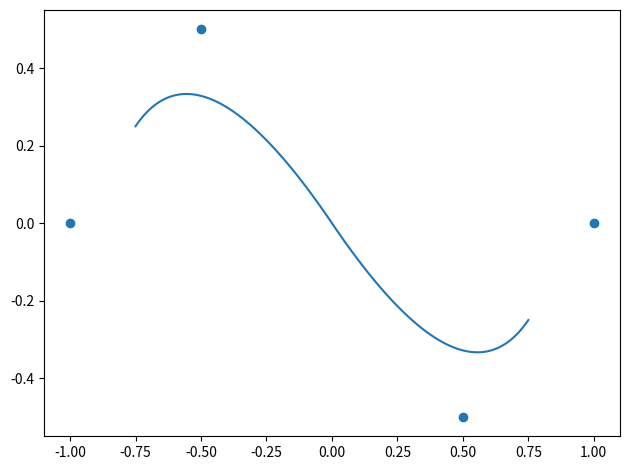

Write the Python code that produced this figure. (Note: this script raises an exception after producing the figure.)
#!/usr/bin/env python3

# exact rip off of https://github.com/thibauts/b-spline

from os import environ

from matplotlib.pyplot import close, subplots, savefig, tight_layout


def interpolate(t, degree, points, knots=None, weights=None, result=None):
    n = len(points)
    d = len(points[0])
    if degree < 1:
        raise ValueError("degree must be at least 1 (linear)")
    if degree > (n - 1):
        raise ValueError("degree must be less than or equal to point count -1")
    if weights is None:
        weights = [1] * n
    if knots is None:
        knots = list(range(n + degree + 1))
    else:
        if len(knots) != (n + degree + 1):
            raise ValueError("knot length does not equal (n + degree + 1)")
    domain = [degree, len(knots) - 1 - degree]
    low = knots[domain[0]]
    high = knots[domain[1]]
    t = t * (high - low) + low
    if (t < low) or (t > high):
        raise ValueError("t out of bounds")
    for s in range(*domain):
        if (t >= knots[s]) and (t <= knots[s + 1]):
            break
    vs = []
    for i in range(n):
        v = []
        for j in range(d):
            v.append(points[i][j] * weights[i])
        v.append(weights[i])
        vs.append(v)
    for l in range(1, degree + 1):
        i = s
        for i in range(s, (s - degree - 1 + l), -1):
            alpha = (t - knots[i]) / (knots[i + degree + 1 - l] - knots[i])
            for j in range(d + 1):
                vs[i][j] = (1 - alpha) * vs[i - 1][j] + alpha * vs[i][j]
    if result is None:
        result = []
    for i in range(d):
        result.append(vs[s][i] / vs[s][d])
    return result


def plot(x, y, i):
    _, ax = subplots()
    ax.scatter(*zip(*x))
    ax.plot(*zip(*y))
    tight_layout()
    savefig("{}/pngs/{}.png".format(environ["WD"], i))
    close()


def main():
    z = 100
    ts = list(map(lambda x: x / z, range(0, z + 1, 1)))
    degree = 2
    x = \
        [ [-1.0,  0.0]
        , [-0.5,  0.5]
        , [ 0.5, -0.5]
        , [ 1.0,  0.0]
        ]
    interpolate_ = lambda knots: lambda t: interpolate(t, degree, x, knots)
    ys = map( lambda knots: map(interpolate_(knots), ts)
            , [None, [0, 0, 0, 1, 2, 2, 2]]
            )
    for i, y in enumerate(ys):
        plot(x, y, i)


if __name__ == "__main__":
    main()
